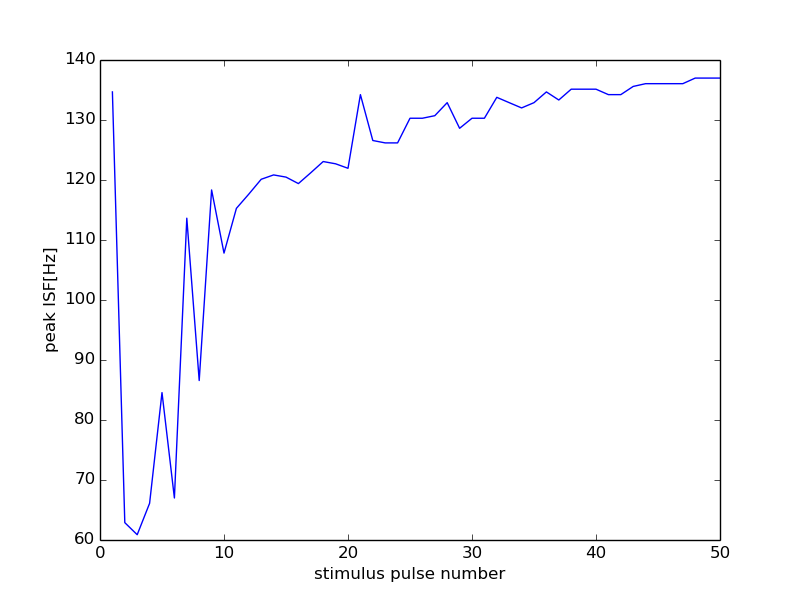

Source data for this figure (header and first rows):
42000, 16500
0, 0
1, 134.7
2, 62.89
3, 60.88
4, 66.12
5, 84.57
6, 67
7, 113.6
8, 86.58
9, 118.3
10, 107.8
11, 115.3
12, 117.6
13, 120.1
14, 120.8
15, 120.5
16, 119.4
17, 121.2
18, 123.1
19, 122.7
20, 122
21, 134.2
22, 126.6
23, 126.2
24, 126.2
25, 130.3
26, 130.3
27, 130.7
28, 132.9
29, 128.6
30, 130.3
31, 130.3
32, 133.8
33, 132.9
34, 132
35, 132.9
36, 134.7
37, 133.3
38, 135.1
39, 135.1
40, 135.1
41, 134.2
42, 134.2
43, 135.6
44, 136.1
45, 136.1
46, 136.1
47, 136.1
48, 137
49, 137
50, 137
